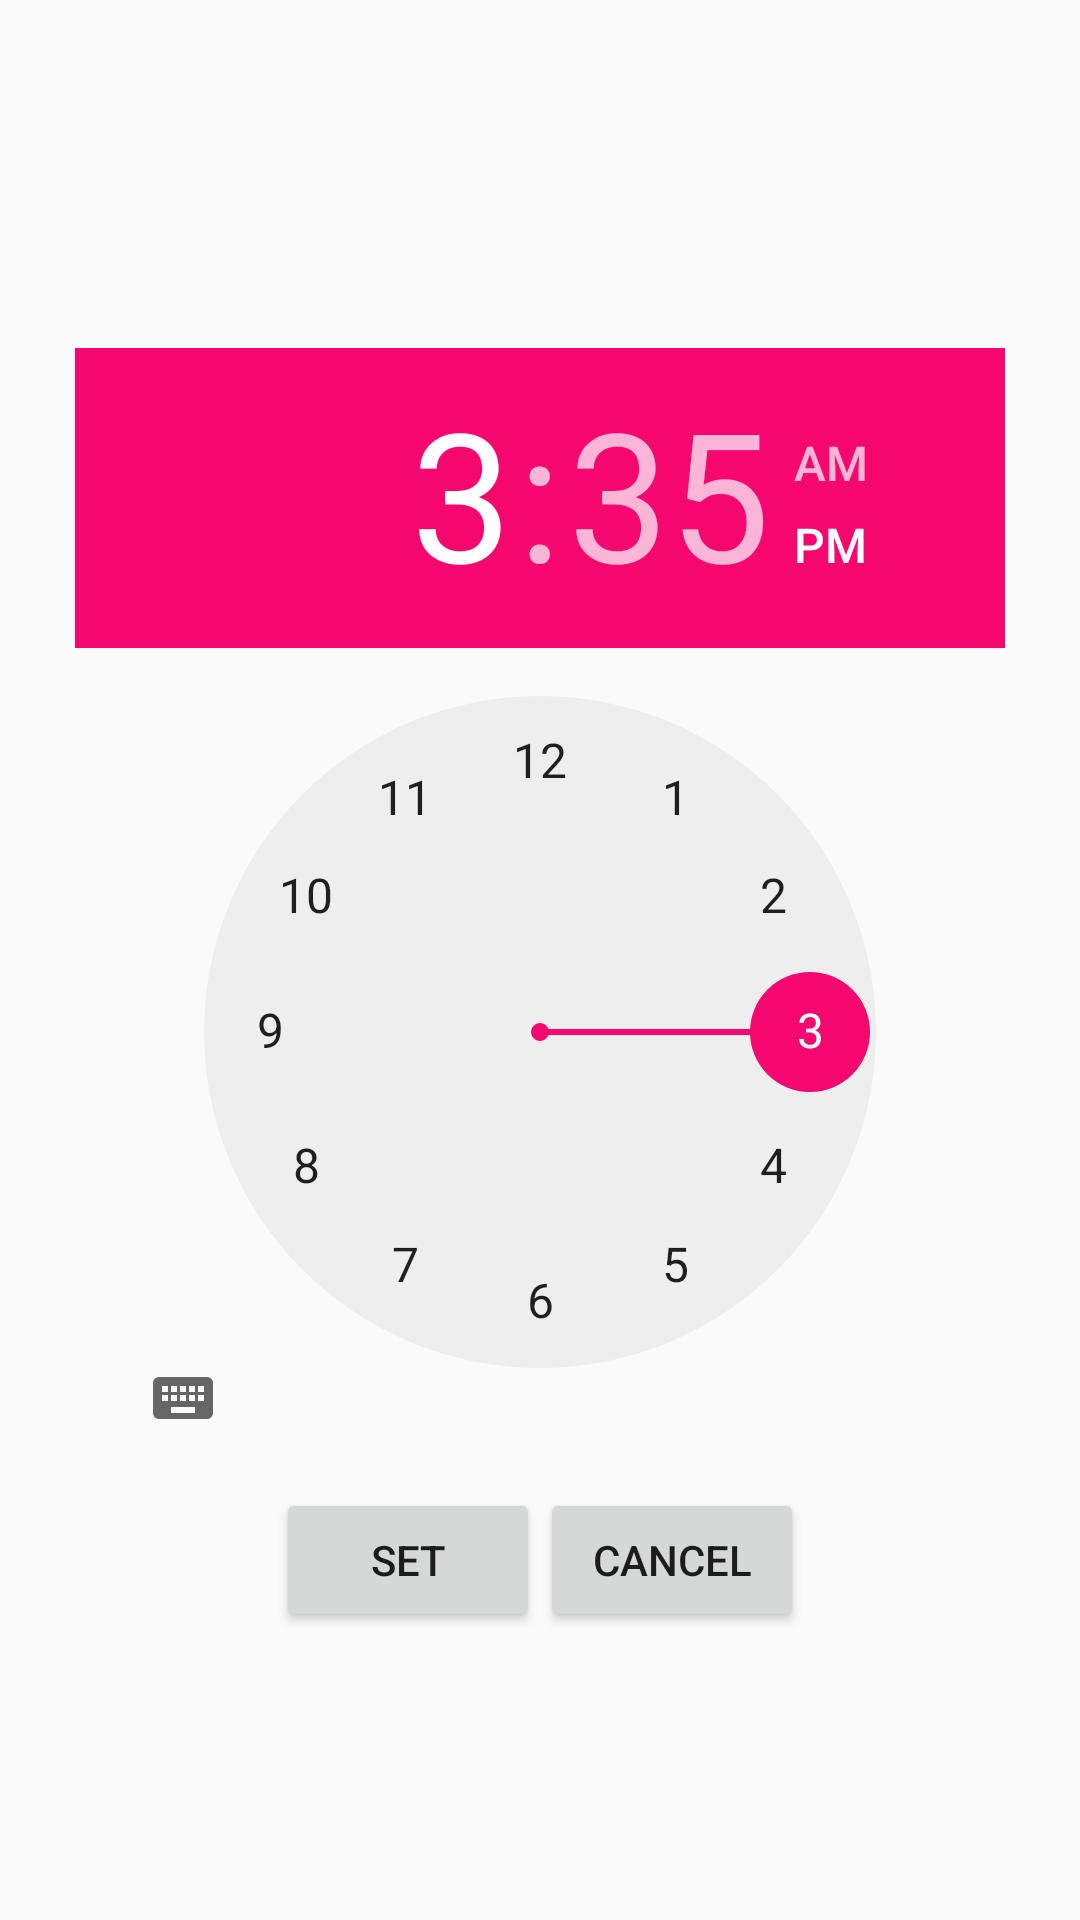

Write the Android layout XML for this screen, with the resource values it uses.
<!-- AndroidManifest.xml: application theme Theme.FitnessGuardian -->
<!-- res/layout/activity_remainder.xml -->
<?xml version="1.0" encoding="utf-8"?>
<LinearLayout xmlns:android="http://schemas.android.com/apk/res/android"
    xmlns:app="http://schemas.android.com/apk/res-auto"
    xmlns:tools="http://schemas.android.com/tools"
    android:layout_width="match_parent"
    android:layout_height="match_parent"
    android:gravity="center"
    android:orientation="vertical"
    android:padding="10dp"
    tools:context=".Remainder">


    <TimePicker
        android:id="@+id/timePicker"
        android:layout_width="310dp"
        android:layout_height="360dp"
        android:layout_marginTop="20dp"
        android:numbersSelectorColor="#F60770"
        android:headerBackground="#F60770"
        />

    <LinearLayout
        android:layout_width="wrap_content"
        android:layout_height="wrap_content"
        android:layout_marginTop="20dp">
        <Button
            android:id="@+id/setBtn"
            android:layout_width="wrap_content"
            android:layout_height="wrap_content"
            android:text="SET"/>
        <Button
            android:id="@+id/cancelBtn"
            android:layout_width="wrap_content"
            android:layout_height="wrap_content"
            android:text="CANCEL"/>
    </LinearLayout>
</LinearLayout>
<!-- resources referenced by this layout -->
<resources>
  <style name="Theme.FitnessGuardian" parent="Theme.AppCompat.DayNight.NoActionBar">
          
          <item name="colorPrimary">@color/purple_500</item>
          <item name="colorPrimaryVariant">@color/purple_700</item>
          <item name="colorOnPrimary">@color/white</item>
          
          <item name="colorSecondary">@color/teal_200</item>
          <item name="colorSecondaryVariant">@color/teal_700</item>
          <item name="colorOnSecondary">@color/black</item>
          
          <item name="android:statusBarColor" tools:targetApi="l">?attr/colorPrimaryVariant</item>
          
      </style>
  <!-- not gathered from this repository: default colours our renderer supplied (Android Studio template values) -->
  <color name="purple_500">#FF6200EE</color>
  <color name="purple_700">#FF3700B3</color>
  <color name="teal_200">#FF03DAC5</color>
  <color name="teal_700">#FF018786</color>
  <color name="black">#FF000000</color>
  <color name="white">#FFFFFFFF</color>
</resources>
